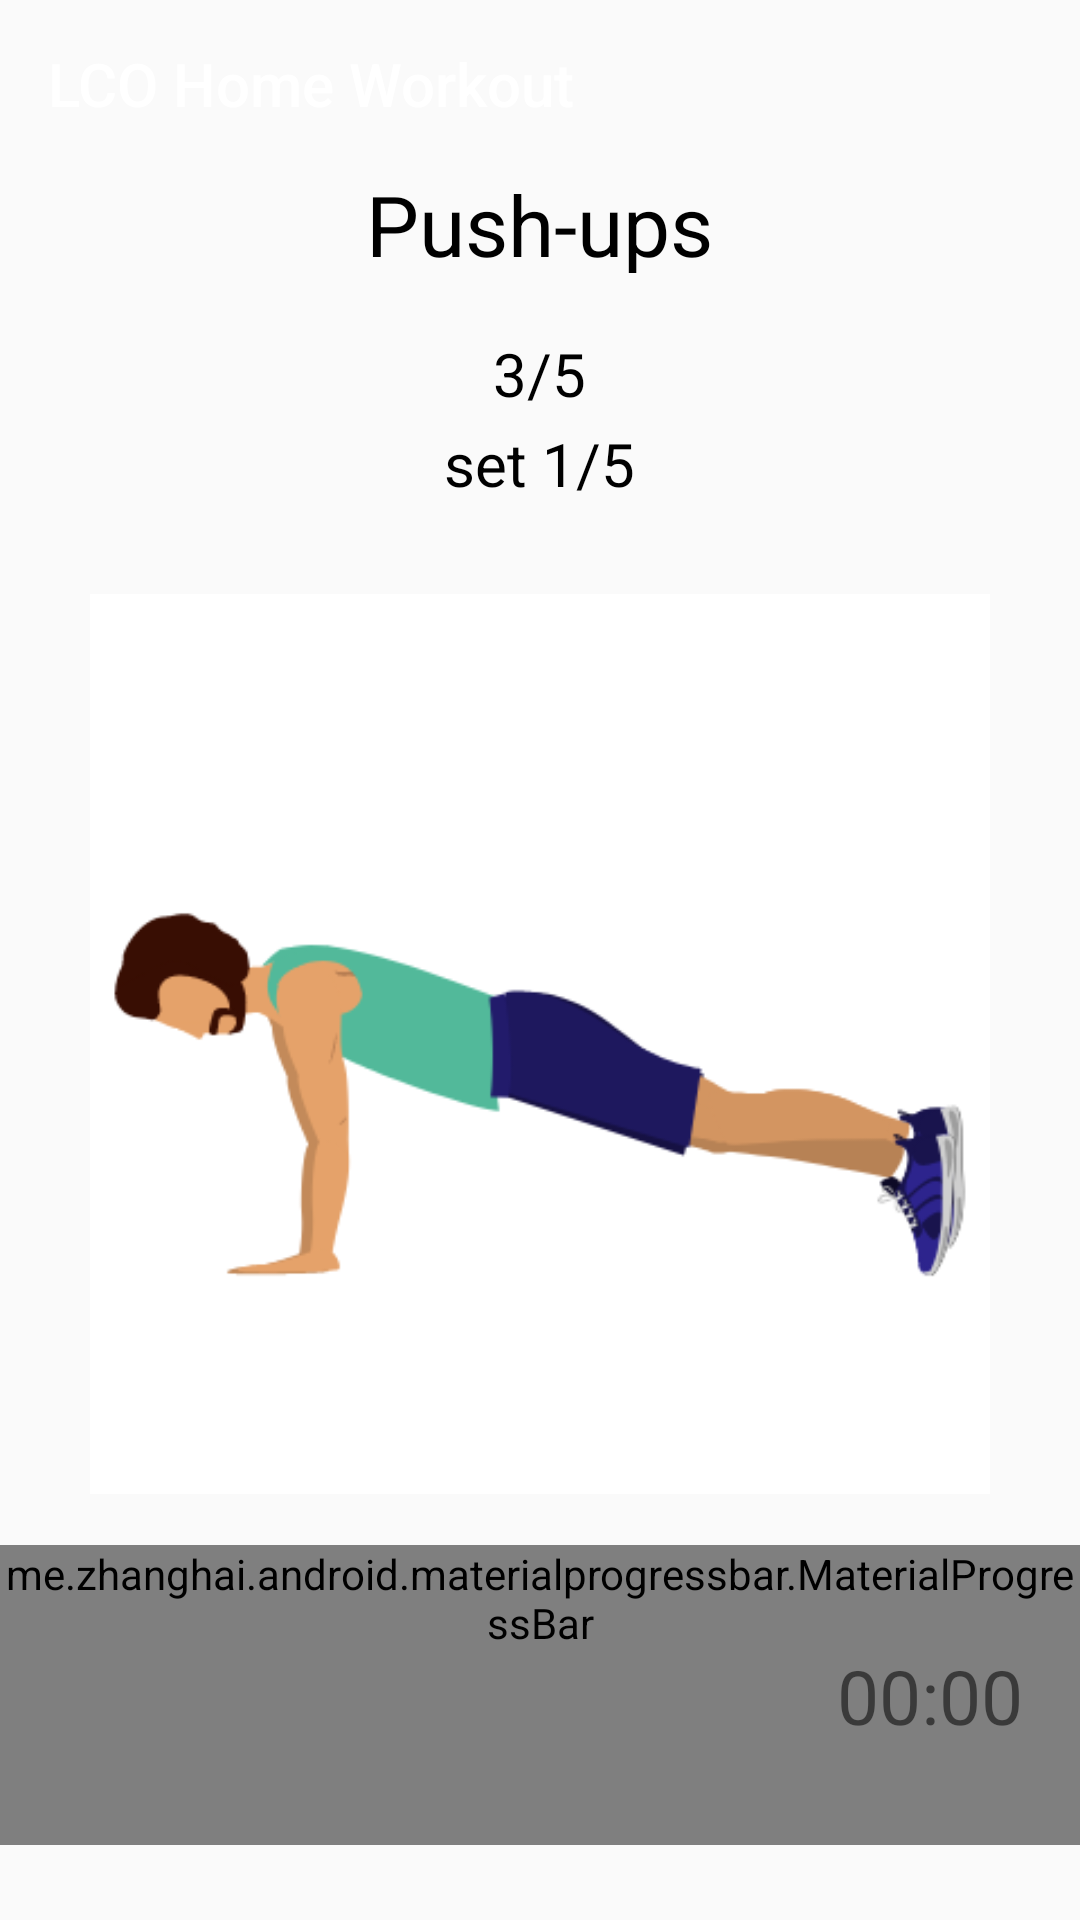

Write the Android layout XML for this screen, with the resource values it uses.
<!-- AndroidManifest.xml: application theme AppTheme.NoActionBar -->
<!-- res/layout/activity_exercise.xml -->
<?xml version="1.0" encoding="utf-8"?>
<RelativeLayout xmlns:android="http://schemas.android.com/apk/res/android"
    android:layout_width="match_parent"
    android:layout_height="match_parent"
    xmlns:app="http://schemas.android.com/apk/res-auto">

    <include
        android:layout_width="match_parent"
        android:layout_height="wrap_content"
        layout="@layout/app_bar"/>

    <RelativeLayout
        android:id="@+id/exercise_relative_layout"
        android:layout_width="match_parent"
        android:layout_height="match_parent"
        android:layout_marginTop="?attr/actionBarSize">


        <TextView
            android:id="@+id/exercise_name_text"
            android:layout_width="wrap_content"
            android:layout_height="wrap_content"
            android:layout_above="@+id/exercise_left_text"
            android:layout_centerHorizontal="true"
            android:layout_marginBottom="20dp"
            android:text="Push-ups"
            android:textAlignment="center"
            android:textColor="@android:color/black"
            android:textSize="28dp" />

        <TextView
            android:id="@+id/exercise_left_text"
            android:layout_width="wrap_content"
            android:layout_height="wrap_content"
            android:layout_centerHorizontal="true"
            android:layout_above="@+id/exercise_imageview"
            android:layout_marginBottom="60dp"
            android:text="3/5"
            android:textAlignment="center"
            android:textColor="@android:color/black"
            android:textSize="20dp" />

        <TextView
            android:id="@+id/sets_text"
            android:layout_width="wrap_content"
            android:layout_height="wrap_content"
            android:layout_centerHorizontal="true"
            android:layout_above="@+id/exercise_imageview"
            android:layout_marginBottom="30dp"
            android:text="set 1/5"
            android:textAlignment="center"
            android:textColor="@android:color/black"
            android:textSize="20dp" />

        <ImageView

            android:id="@+id/exercise_imageview"
            android:layout_width="300dp"
            android:layout_height="300dp"
            android:layout_centerInParent="true"
            android:src="@drawable/img1"/>


        <me.zhanghai.android.materialprogressbar.MaterialProgressBar
            android:id="@+id/progressBar_exercise"
            style="@style/Widget.MaterialProgressBar.ProgressBar"
            android:layout_width="wrap_content"
            android:layout_height="wrap_content"
            android:layout_alignParentBottom="true"
            android:layout_marginBottom="25dp"
            android:indeterminate="false"
            android:minWidth="100dp"
            android:minHeight="100dp"
            app:mpb_progressBackgroundTint="@color/colorPrimaryLight"
            app:mpb_progressTint="@color/colorPrimary"
            app:mpb_showProgressBackground="true"
            android:layout_centerHorizontal="true"/>

        <TextView
            android:id="@+id/exercise_countdown_text"
            android:layout_width="wrap_content"
            android:layout_height="wrap_content"
            android:layout_alignEnd="@+id/progressBar_exercise"
            android:layout_alignBottom="@+id/progressBar_exercise"
            android:layout_marginEnd="19dp"
            android:layout_marginBottom="33dp"
            android:text="00:00"
            android:textSize="25sp" />

    </RelativeLayout>








</RelativeLayout>
<!-- res/layout/app_bar.xml (included above) -->
<?xml version="1.0" encoding="utf-8"?>
<androidx.constraintlayout.widget.ConstraintLayout xmlns:android="http://schemas.android.com/apk/res/android"
    android:layout_width="match_parent"
    android:layout_height="match_parent"
    xmlns:app="http://schemas.android.com/apk/res-auto">

    <androidx.appcompat.widget.Toolbar
        android:id="@+id/toolbar"
        app:layout_constraintTop_toTopOf="parent"
        app:title="LCO Home Workout"
        app:titleTextColor="#fff"
        android:layout_width="match_parent"
        android:layout_height="?attr/actionBarSize"
        android:background="@drawable/toolbar_style"
        android:elevation="3dp" />

    <FrameLayout
        android:id="@+id/frame_layout"
        app:layout_constraintTop_toTopOf="parent"
        android:layout_width="match_parent"
        android:layout_height="match_parent" />

</androidx.constraintlayout.widget.ConstraintLayout>
<!-- resources referenced by this layout -->
<resources>
  <color name="colorPrimary">#bd21d9</color>
  <color name="colorPrimaryLight">#f35fff</color>
  <!-- drawable img1: png bitmap (drawable-v24, 16751 bytes) -->
  <style name="AppTheme.NoActionBar" parent="Theme.AppCompat.Light.NoActionBar">
  
          <item name="windowNoTitle">true</item>
          <item name="windowActionBar">false</item>
          <item name="colorPrimary">@color/colorPrimary</item>
          <item name="colorPrimaryDark">@color/colorPrimaryDark</item>
  
  
      </style>
  <color name="colorPrimaryDark">#8800a7</color>
</resources>
